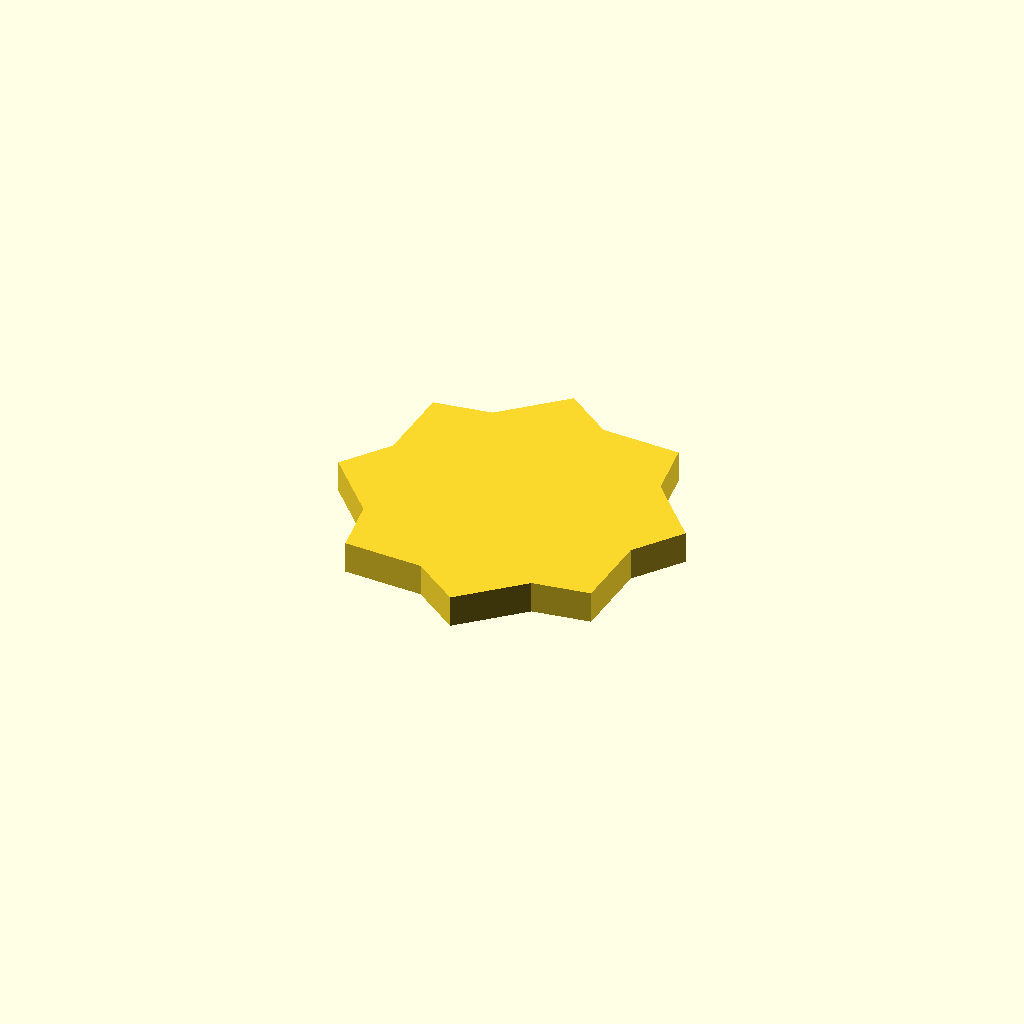
Cell 1: the model at its default parameters.
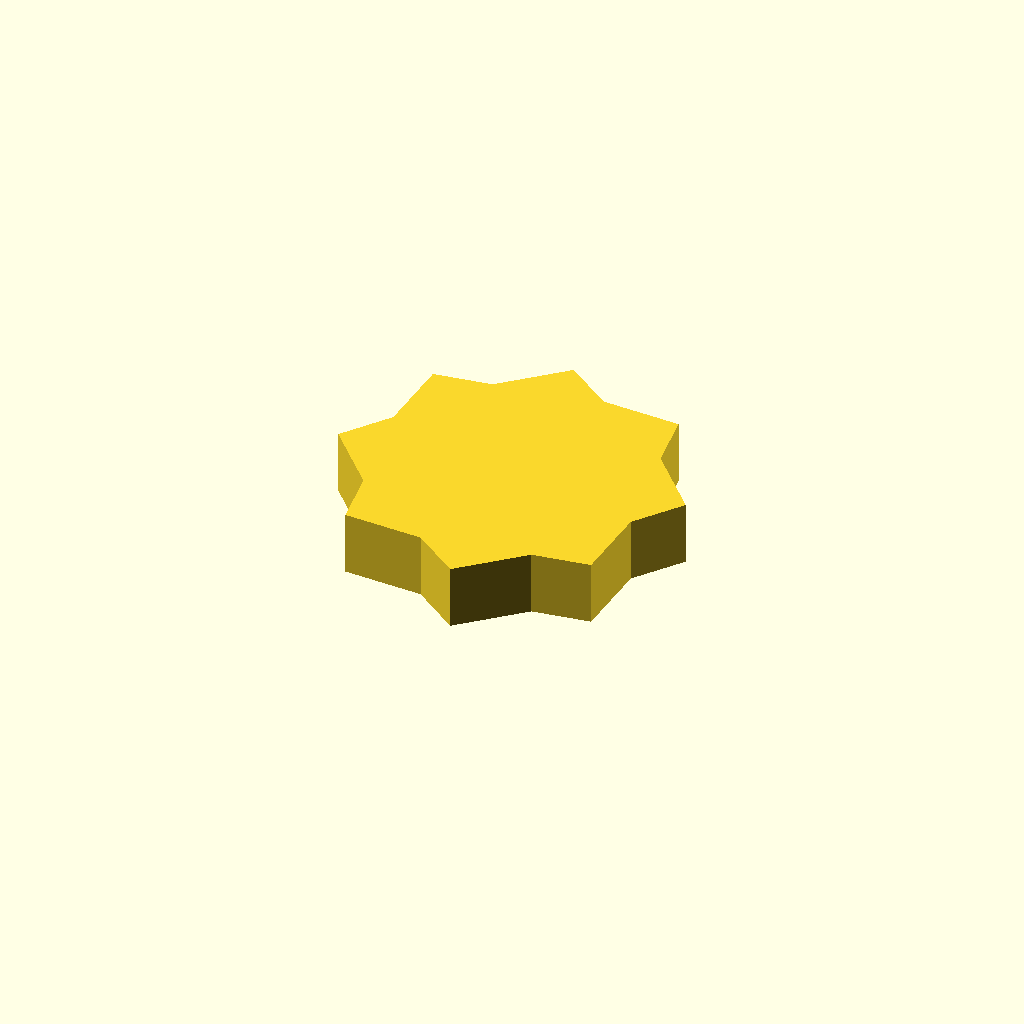
Cell 2: profile_height = 12 (everything else at default).
All cells are drawn from one camera (rotation 55°, 0°, 25°, orthographic, colour scheme Cornfield), so only the parameter changes between them.
OpenSCAD source file optional_data/data/sketch1/sprockets/part_0068.scad:
$fn = 32;

// ----------------------------------------------------------------------
// Chain sprocket: 8 teeth, 26 mm root radius
// ----------------------------------------------------------------------

// --- parameters (mm) ---
profile_height = 6;       // extrusion height
profile_points = 16;      // points of the closed outline

profile = [[57.232, 26.186], [63.716, 34.869], [53.811, 45.789], [52.256, 56.514], [37.53, 57.232], [28.847, 63.716], [17.926, 53.811], [7.202, 52.256], [6.484, 37.53], [0, 28.847], [9.905, 17.926], [11.46, 7.202], [26.186, 6.484], [34.869, 0], [45.789, 9.905], [56.514, 11.46]];  // single closed polygon, 16 points, counter clockwise

// --- the one profile operation ---
linear_extrude(height = profile_height) polygon(points = profile);
Customizer parameters (derived from the source; name, type, default, range or options):
profile_height: number, default 6
profile_points: number, default 16
